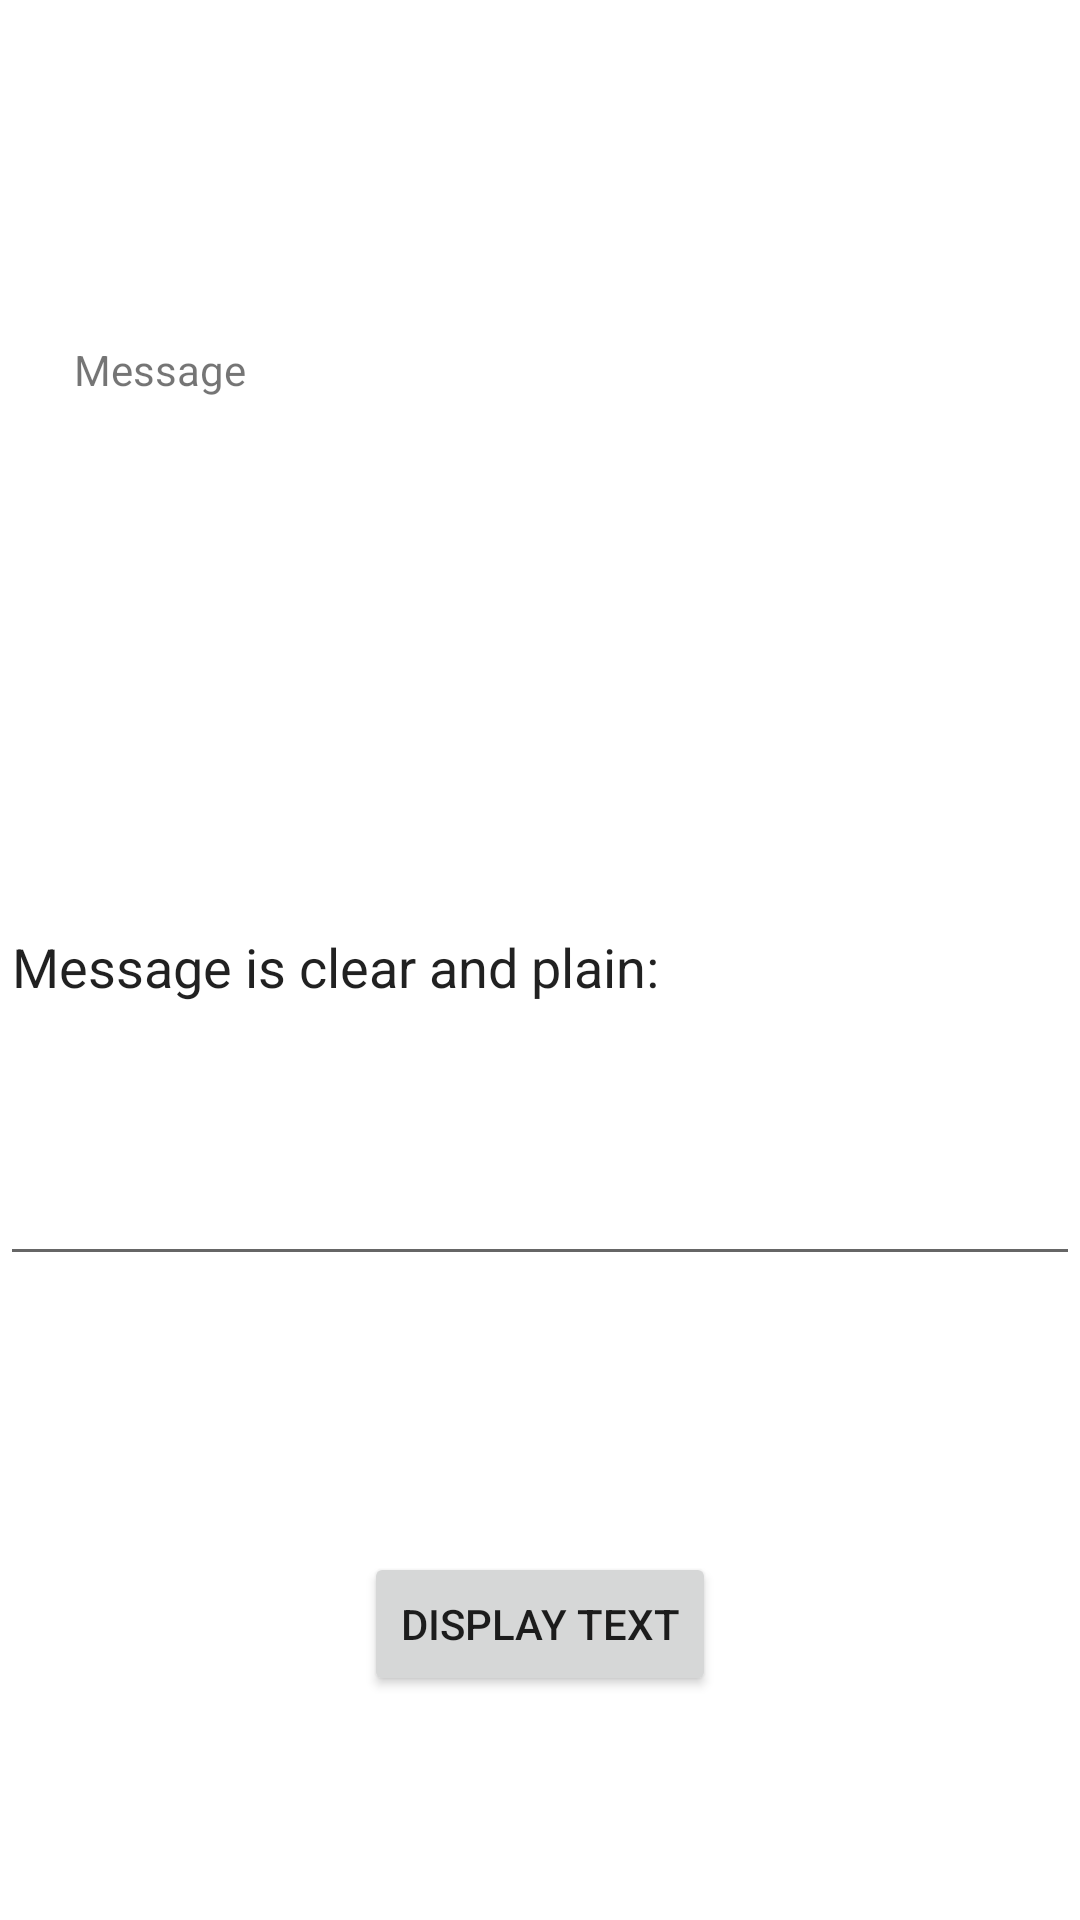

Layout XML and referenced resources for this Android screen:
<!-- AndroidManifest.xml: application theme Theme.DisplayTextView -->
<!-- res/layout/activity_main.xml -->
<?xml version="1.0" encoding="utf-8"?>
<androidx.constraintlayout.widget.ConstraintLayout xmlns:android="http://schemas.android.com/apk/res/android"
    xmlns:app="http://schemas.android.com/apk/res-auto"
    xmlns:tools="http://schemas.android.com/tools"
    android:layout_width="match_parent"
    android:layout_height="match_parent"
    android:background="@color/cardview_light_background"
    tools:context=".MainActivity">

    <Button
        android:id="@+id/btnDisplay"
        android:layout_width="wrap_content"
        android:layout_height="wrap_content"
        android:text="@string/buttonDisplay"
        app:layout_constraintBottom_toBottomOf="parent"
        app:layout_constraintEnd_toEndOf="parent"
        app:layout_constraintStart_toStartOf="parent"
        app:layout_constraintTop_toTopOf="parent"
        app:layout_constraintVertical_bias="0.874" />

    <TextView
        android:id="@+id/textView1"
        android:layout_width="wrap_content"
        android:layout_height="wrap_content"
        android:text="@string/editTextTitle"
        app:layout_constraintBottom_toTopOf="@+id/btnDisplay"
        app:layout_constraintEnd_toEndOf="parent"
        app:layout_constraintHorizontal_bias="0.082"
        app:layout_constraintStart_toStartOf="parent"
        app:layout_constraintTop_toTopOf="parent"
        app:layout_constraintVertical_bias="0.228" />

    <EditText
        android:id="@+id/editText"
        android:layout_width="match_parent"
        android:layout_height="wrap_content"
        android:layout_marginBottom="92dp"
        android:gravity="center_vertical"
        android:inputType="textLongMessage|textMultiLine"
        android:lines="9"
        android:text="@string/editText"
        app:layout_constraintBottom_toTopOf="@+id/btnDisplay"
        tools:layout_editor_absoluteX="0dp"
        android:autofillHints="" />
</androidx.constraintlayout.widget.ConstraintLayout>
<!-- resources referenced by this layout -->
<resources>
  <string name="buttonDisplay">Display Text</string>
  <string name="editText">Message is clear and plain: </string>
  <string name="editTextTitle">Message</string>
  <style name="Theme.DisplayTextView" parent="Theme.MaterialComponents.DayNight.DarkActionBar">
          
          <item name="colorPrimary">@color/purple_500</item>
          <item name="colorPrimaryVariant">@color/purple_700</item>
          <item name="colorOnPrimary">@color/white</item>
          
          <item name="colorSecondary">@color/teal_200</item>
          <item name="colorSecondaryVariant">@color/teal_700</item>
          <item name="colorOnSecondary">@color/black</item>
          
          <item name="android:statusBarColor" tools:targetApi="l">?attr/colorPrimaryVariant</item>
          
      </style>
  <!-- not gathered from this repository: default colours our renderer supplied (Android Studio template values) -->
  <color name="purple_500">#FF6200EE</color>
  <color name="purple_700">#FF3700B3</color>
  <color name="teal_200">#FF03DAC5</color>
  <color name="teal_700">#FF018786</color>
  <color name="black">#FF000000</color>
  <color name="white">#FFFFFFFF</color>
</resources>
